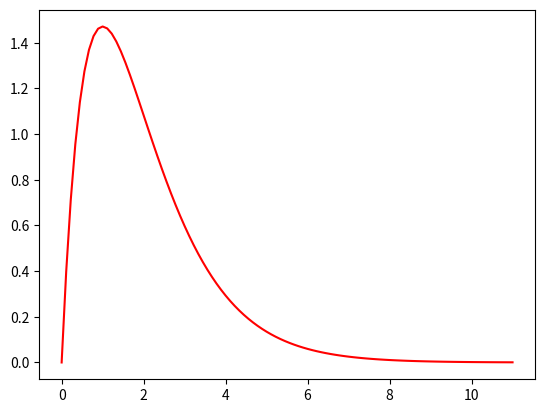

Here is the Python script that generated this plot: (Note: this script raises an exception after producing the figure.)
"""
Purpose: Homework #6 PHSX 815
University of Kansas

author: @aelieber1 + several sources cited throughout code
"""

# Import necessary functions
import scipy.integrate as spi
import numpy as np
import sys
import matplotlib.pyplot as plt

if __name__ == "__main__":
    # if the user includes the flag -h or --help print the options
    if '-h' in sys.argv or '--help' in sys.argv:
        print ("Usage: %s [-seed number]" % sys.argv[0])
        print (" -Nint: [integer # of sub intervals]")
        print (" -upper: [upper limit of integration]")
        print (" -lower: [lower limit of integration]")
        sys.exit(1)

    # default lower bound
    a = 0
    
    # default upper bound
    b = 10
    
    # default number of sub intervals
    Nint = 1
   
    # read the user-provided input from the command line (if there)
    if '-Nint' in sys.argv:
        p = sys.argv.index('-Nint')
        Nint = sys.argv[p+1]
    if '-upper' in sys.argv:
        p = sys.argv.index('-upper')
        utemp = float(sys.argv[p+1])
        if utemp > 0:
            b = utemp
    if '-lower' in sys.argv:
        p = sys.argv.index('-lower')
        ltemp = int(sys.argv[p+1])
        if ltemp > 0:
            a = ltemp

    """ 
    Function definition on a closed interval that is not a low order polynomial, but whose integral can still be calculated analytically 

    Credit: 
    - utilizes code from this integrals in python website: 
    https://computationalmindset.com/en/mathematics/integral-calculus-in-python.html
    - scipy.integrate documentation: 
    https://docs.scipy.org/doc/scipy/tutorial/integrate.html
    """
    print(a)
    print(b)
    # Analytical calculation of integral
    def f(x):
        return 4 * x * np.exp(-x)

    def f_prime(x):
        return 4 * (-x - 1) * np.exp(-x)

    # Evaluate integral
    upper_calc = f_prime(b)
    lower_calc = f_prime(a)
    analyt_int = upper_calc - lower_calc 

    print('Analytical Calculation of Integral of 4xe^-x from x=1 to x=10: ', analyt_int)

    # plot function
    x = np.linspace(0, 11, 100)
    plt.plot(x, f(x), color='red')
    #plt.show()


    """
    Implement two different numerical integration methods to integrate this function (don't need to be of very high order)
    1. fixed interval sizes
    2. Gaussian quandrature
    * write code such that you can change the number of sub intervals and number of evaluation points -- TODO: do cmd line input as earlier (check)
    """

    # calculation of the integral with fixed interval size
    funct = lambda x: 4 * x * np.exp(-x)
    # using scipy.integrate.romberg()
    result_romb = spi.romberg(f, 0, 10, show = True)

    print("The numerical result using Romberg's method with evenly space sub-intervals is {:f} (+-{:g})"
        .format(result_romb, a))

    # calculation of integral using Gaussian quadrature
    result_gaus, error_gaus = spi.quadrature(f, a, b)
    print("The numerical result using Gaussian Quadrature is {:f} (+-{:g})"
        .format(result_gaus, error_gaus))


    """
    1. Compare the difference between the two numerical integrals
    2. Compare the difference with the correct/analytical answer
    * both as functions of the number of sub intervals

    Answer: Is the difference between the two estimates a good indicator of the actual error? 
    """
    
    # Difference in the two numerical integrals
    numerical_difference = abs(result_romb - result_gaus)
    print('Difference betweent the two numerical integrals: ', numerical_difference)
    
    # Comparison of Numerical Integrals to the Correct Analytical Answer
    def percent (t, u):
        result = abs(float(((u - t) * 100) / t))
        return result
    
    print("Percent difference between romb and correct integral: ", percent(result_romb, analyt_int), "%")
    print("Percent difference between gaus quad and correct integral: ", percent(result_gaus, analyt_int), "%")
